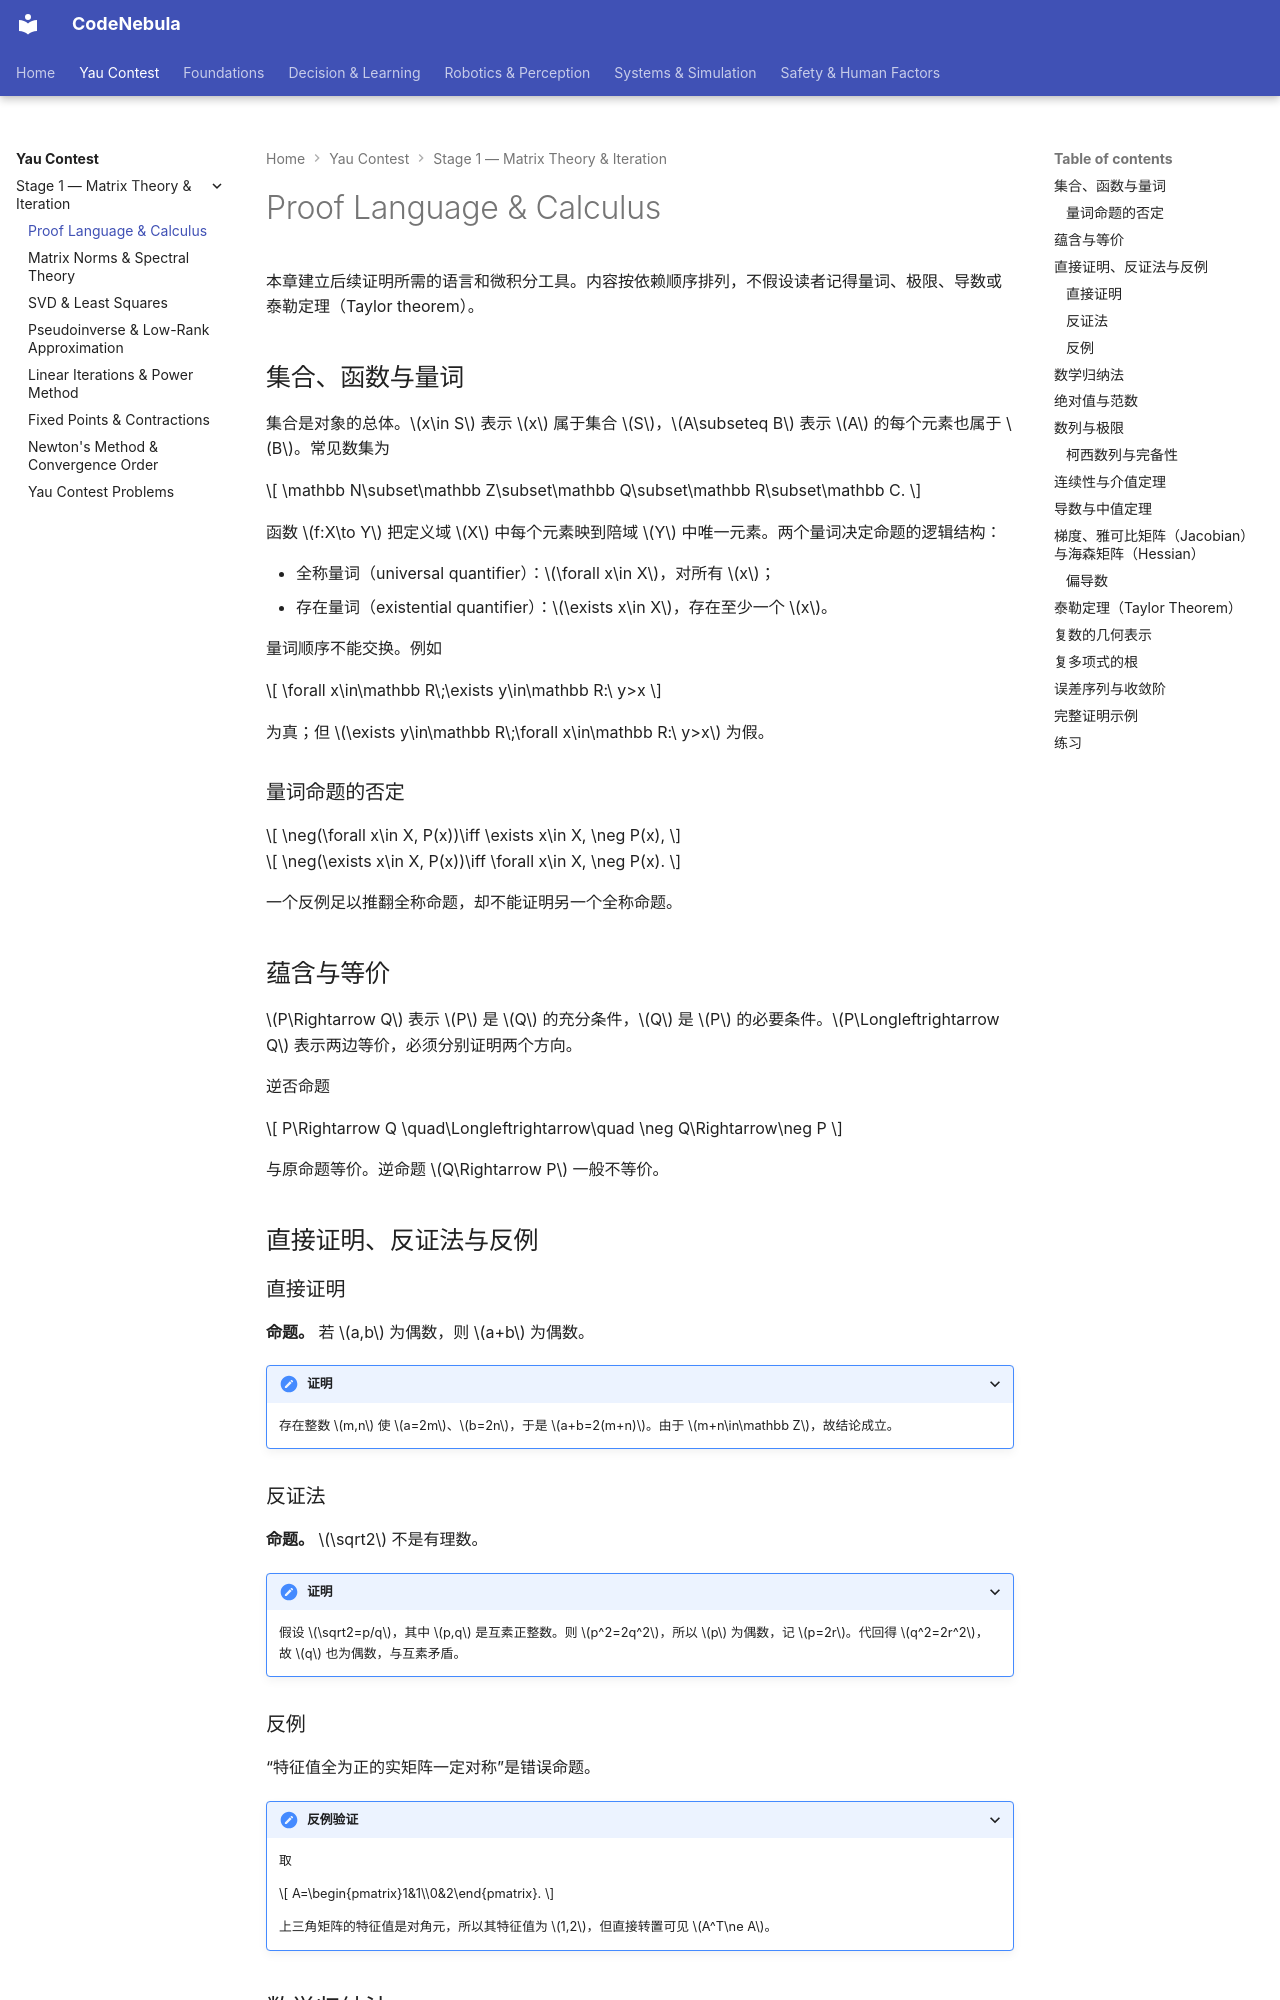

repository: Raymond-223/CodeNebula-mkdocs · page: yau-contest/00-proof-skills-notation/index.html · generator: mkdocs

# Proof Language & Calculus

本章建立后续证明所需的语言和微积分工具。内容按依赖顺序排列，不假设读者记得量词、极限、导数或泰勒定理（Taylor theorem）。

## 集合、函数与量词

集合是对象的总体。$x\in S$ 表示 $x$ 属于集合 $S$，$A\subseteq B$ 表示 $A$ 的每个元素也属于 $B$。常见数集为

$$
\mathbb N\subset\mathbb Z\subset\mathbb Q\subset\mathbb R\subset\mathbb C.
$$

函数 $f:X\to Y$ 把定义域 $X$ 中每个元素映到陪域 $Y$ 中唯一元素。两个量词决定命题的逻辑结构：

- 全称量词（universal quantifier）：$\forall x\in X$，对所有 $x$；
- 存在量词（existential quantifier）：$\exists x\in X$，存在至少一个 $x$。

量词顺序不能交换。例如

$$
\forall x\in\mathbb R\;\exists y\in\mathbb R:\ y>x
$$

为真；但 $\exists y\in\mathbb R\;\forall x\in\mathbb R:\ y>x$ 为假。

### 量词命题的否定

$$
\neg(\forall x\in X, P(x))\iff \exists x\in X, \neg P(x),
$$

$$
\neg(\exists x\in X, P(x))\iff \forall x\in X, \neg P(x).
$$

一个反例足以推翻全称命题，却不能证明另一个全称命题。

## 蕴含与等价

$P\Rightarrow Q$ 表示 $P$ 是 $Q$ 的充分条件，$Q$ 是 $P$ 的必要条件。$P\Longleftrightarrow Q$ 表示两边等价，必须分别证明两个方向。

逆否命题

$$
P\Rightarrow Q
\quad\Longleftrightarrow\quad
\neg Q\Rightarrow\neg P
$$

与原命题等价。逆命题 $Q\Rightarrow P$ 一般不等价。

## 直接证明、反证法与反例

### 直接证明

**命题。** 若 $a,b$ 为偶数，则 $a+b$ 为偶数。

??? proof "证明"

    存在整数 $m,n$ 使 $a=2m$、$b=2n$，于是 $a+b=2(m+n)$。由于 $m+n\in\mathbb Z$，故结论成立。

### 反证法

**命题。** $\sqrt2$ 不是有理数。

??? proof "证明"

    假设 $\sqrt2=p/q$，其中 $p,q$ 是互素正整数。则 $p^2=2q^2$，所以 $p$ 为偶数，记 $p=2r$。代回得 $q^2=2r^2$，故 $q$ 也为偶数，与互素矛盾。

### 反例

“特征值全为正的实矩阵一定对称”是错误命题。

??? proof "反例验证"

    取

    $$
    A=\begin{pmatrix}1&1\\0&2\end{pmatrix}.
    $$

    上三角矩阵的特征值是对角元，所以其特征值为 $1,2$，但直接转置可见 $A^T\ne A$。

## 数学归纳法

数学归纳法包含基础步骤、归纳假设和归纳步骤。以

$$
1+2+\cdots+n=\frac{n(n+1)}2
$$

为例，其完整论证如下。

??? proof "证明"

    $n=1$ 时，等式左边为 $1$，右边为 $1(1+1)/2=1$，基础步骤成立。

    假设等式在 $n=k$ 时成立，即

    $$
    1+2+\cdots+k=\frac{k(k+1)}2.
    $$

    那么

    $$
    1+\cdots+k+(k+1)
    =\frac{k(k+1)}2+(k+1)
    =\frac{(k+1)(k+2)}2.
    $$

    因此“对 $k$ 成立”推出“对 $k+1$ 成立”。由数学归纳法，等式对所有正整数成立。
